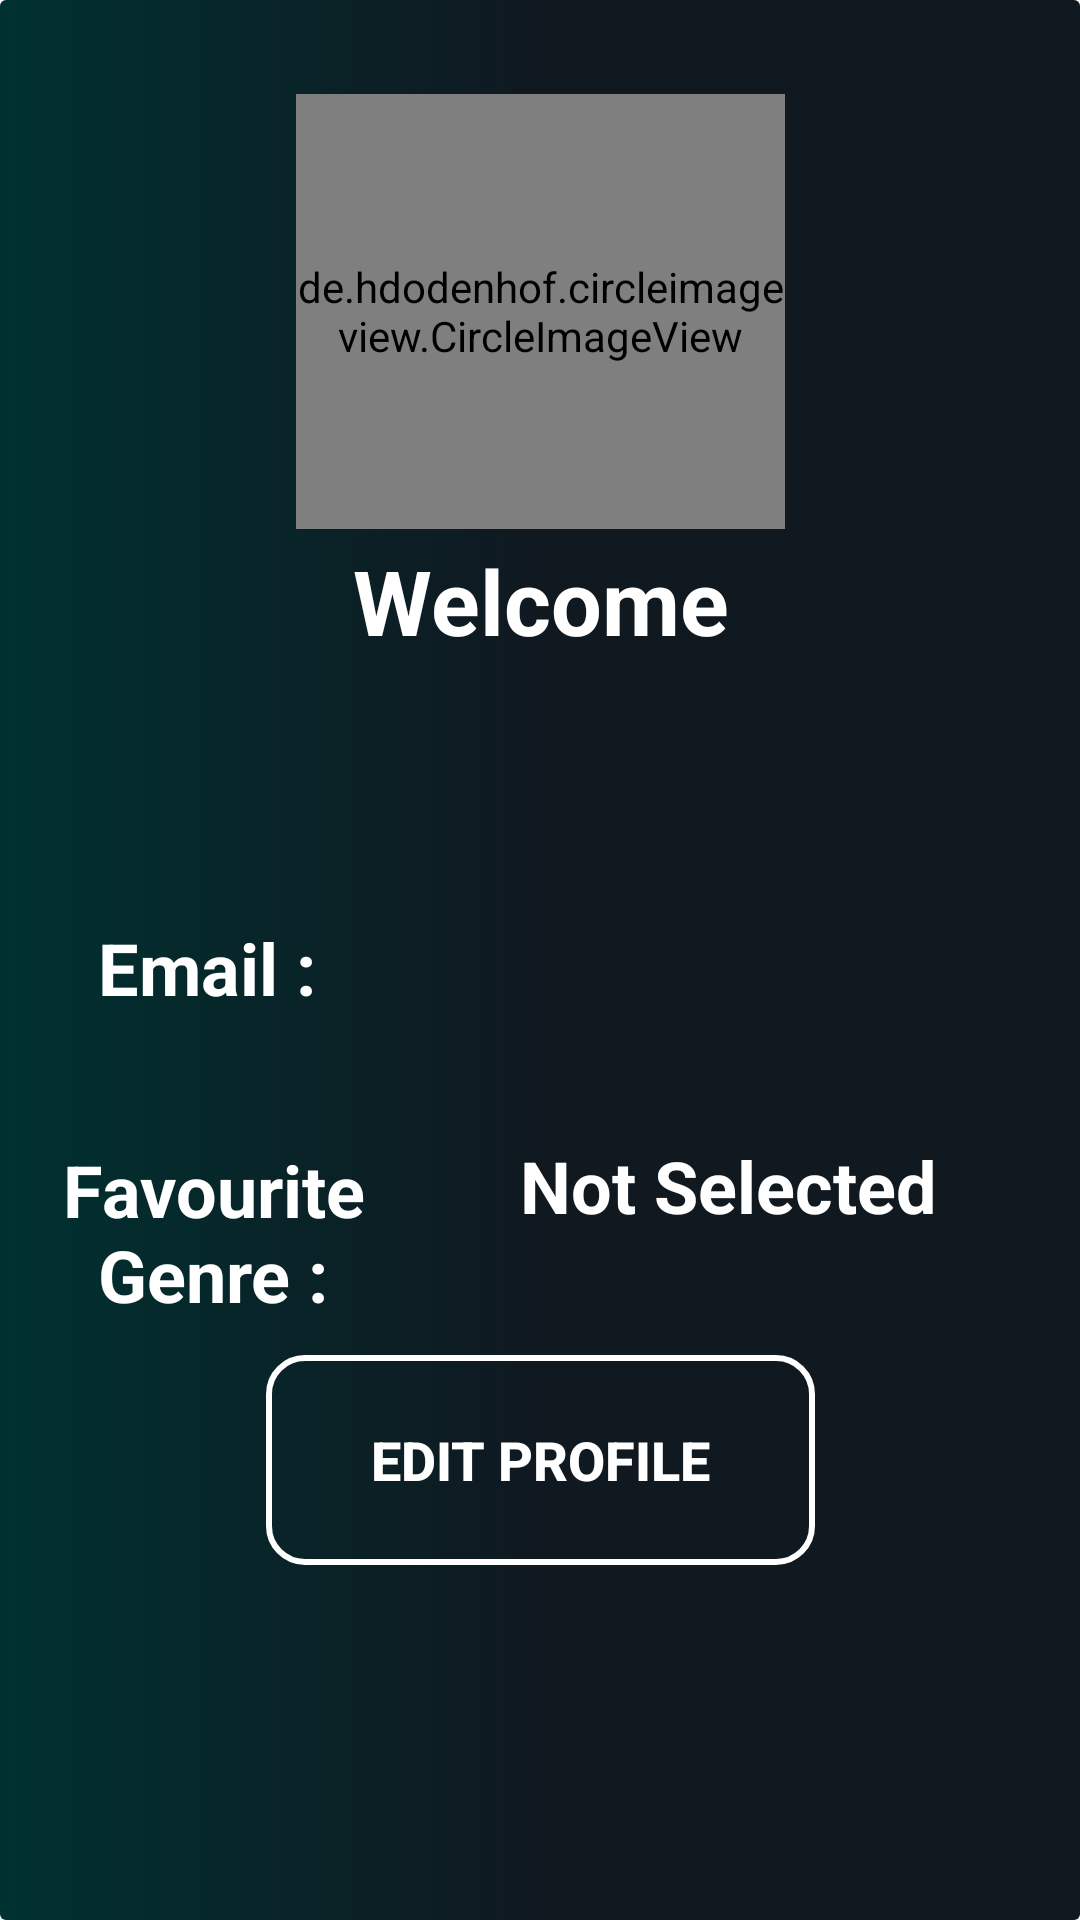

Produce the Android XML layout that renders to this screen, including the resource entries it uses.
<!-- AndroidManifest.xml: application theme Theme.TuneInn -->
<!-- res/layout/activity_profile.xml -->
<?xml version="1.0" encoding="utf-8"?>
<androidx.constraintlayout.widget.ConstraintLayout xmlns:android="http://schemas.android.com/apk/res/android"
    xmlns:app="http://schemas.android.com/apk/res-auto"
    xmlns:tools="http://schemas.android.com/tools"
    android:layout_width="match_parent"
    android:layout_height="match_parent"
    tools:context=".profilePackage.ProfileActivity"
    android:background="@drawable/gradient_blur">


    <TextView
        android:id="@+id/welcomeText"
        android:layout_width="143dp"
        android:layout_height="46dp"

        android:text="Welcome"
        android:textAlignment="center"
        android:textColor="@color/white"
        android:textColorHint="#F1E9E9"
        android:textSize="30sp"
        android:textStyle="bold"
        app:layout_constraintBottom_toBottomOf="parent"
        app:layout_constraintEnd_toEndOf="parent"
        app:layout_constraintStart_toStartOf="parent"
        app:layout_constraintTop_toTopOf="parent"
        app:layout_constraintVertical_bias="0.303" />

    <TextView
        android:id="@+id/userName"
        android:layout_width="246dp"
        android:layout_height="49dp"

        android:text=""
        android:textAlignment="center"
        android:textColor="@color/white"
        android:textSize="38sp"
        android:textStyle="bold"


        app:layout_constraintBottom_toBottomOf="parent"
        app:layout_constraintEnd_toEndOf="@+id/welcomeText"
        app:layout_constraintStart_toStartOf="@+id/welcomeText"
        app:layout_constraintTop_toBottomOf="@+id/welcomeText"
        app:layout_constraintVertical_bias="0.055" />

    <TextView
        android:id="@+id/emailTextView"
        android:layout_width="118dp"
        android:layout_height="52dp"

        android:text="Email : "
        android:textAlignment="center"
        android:textColor="@color/white"
        android:textSize="24sp"
        android:textStyle="bold"

        app:layout_constraintBottom_toBottomOf="parent"
        app:layout_constraintEnd_toEndOf="parent"
        app:layout_constraintHorizontal_bias="0.054"
        app:layout_constraintStart_toStartOf="parent"
        app:layout_constraintTop_toTopOf="parent"
        app:layout_constraintVertical_bias="0.521" />

    <TextView
        android:id="@+id/userEmail"
        android:layout_width="235dp"
        android:layout_height="54dp"

        android:text=""
        android:textAlignment="viewStart"
        android:textColor="@color/white"
        android:textSize="24sp"
        android:textStyle="bold"


        app:layout_constraintBottom_toBottomOf="parent"
        app:layout_constraintEnd_toEndOf="parent"
        app:layout_constraintHorizontal_bias="0.404"
        app:layout_constraintStart_toEndOf="@+id/emailTextView"
        app:layout_constraintTop_toTopOf="parent"
        app:layout_constraintVertical_bias="0.519" />

    <androidx.appcompat.widget.AppCompatButton
        android:id="@+id/addFriendButton"
        android:layout_width="183dp"
        android:layout_height="70dp"


        android:background="@drawable/border"
        android:text="edit profile"
        android:textColor="@color/white"
        android:textSize="18sp"
        android:textStyle="bold"

        app:layout_constraintBottom_toBottomOf="parent"
        app:layout_constraintEnd_toEndOf="parent"
        app:layout_constraintStart_toStartOf="parent"
        app:layout_constraintTop_toBottomOf="@+id/userName"
        app:layout_constraintVertical_bias="0.57" />


    <de.hdodenhof.circleimageview.CircleImageView
        android:id="@+id/profileImage"
        android:layout_width="163dp"
        android:layout_height="145dp"

        android:background="@drawable/logo"
        app:layout_constraintBottom_toBottomOf="parent"
        app:layout_constraintEnd_toEndOf="parent"
        app:layout_constraintStart_toStartOf="parent"
        app:layout_constraintTop_toTopOf="parent"
        app:layout_constraintVertical_bias="0.063"
        app:civ_border_width="2dp"
        app:civ_border_color="#FF000000"/>


    <TextView
        android:id="@+id/genreTextView"
        android:layout_width="125dp"
        android:layout_height="63dp"
        android:text="Favourite Genre :"
        android:textAlignment="center"
        android:textColor="@color/white"
        android:textSize="24sp"
        android:textStyle="bold"

        app:layout_constraintBottom_toBottomOf="parent"
        app:layout_constraintEnd_toEndOf="@+id/emailTextView"
        app:layout_constraintHorizontal_bias="0.629"
        app:layout_constraintStart_toStartOf="@+id/emailTextView"
        app:layout_constraintTop_toBottomOf="@+id/emailTextView"
        app:layout_constraintVertical_bias="0.1" />

    <TextView
        android:id="@+id/userGenre"
        android:layout_width="228dp"
        android:layout_height="61dp"
        android:text="Not Selected"
        android:textAlignment="center"
        android:textColor="@color/white"
        android:textSize="24sp"
        android:textStyle="bold"

        app:layout_constraintBottom_toBottomOf="parent"
        app:layout_constraintEnd_toEndOf="@+id/userEmail"
        app:layout_constraintHorizontal_bias="0.0"
        app:layout_constraintStart_toStartOf="@+id/userEmail"
        app:layout_constraintTop_toBottomOf="@+id/userEmail"
        app:layout_constraintVertical_bias="0.095" />


</androidx.constraintlayout.widget.ConstraintLayout>
<!-- resources referenced by this layout -->
<resources>
  <color name="white">#FFFFFFFF</color>
  <!-- drawable border (drawable) -->
  <?xml version="1.0" encoding="utf-8"?>
  <shape xmlns:android="http://schemas.android.com/apk/res/android">
      <stroke
          android:width="2dp"
          android:color="@color/white"
          />
      <corners android:radius="12dp"/>
  </shape>
  <!-- drawable gradient_blur (drawable) -->
  <?xml version="1.0" encoding="utf-8"?>
  <selector xmlns:android="http://schemas.android.com/apk/res/android">
      <item>
          <shape
              android:shape="rectangle">
              <gradient
                  android:startColor="@color/dark_green"
                  android:centerColor="@color/light_black"
                  android:endColor="@color/light_black"/>
              <corners android:radius="2dp"/>
          </shape>
  
      </item>
  
  </selector>
  <!-- drawable logo: png bitmap (mipmap-anydpi-v26, 58467 bytes) -->
  <style name="Theme.TuneInn" parent="Theme.MaterialComponents.DayNight.NoActionBar">
          
          <item name="colorPrimary">@color/purple_500</item>
          <item name="colorPrimaryVariant">@color/purple_700</item>
          <item name="colorOnPrimary">@color/white</item>
          
          <item name="colorSecondary">@color/teal_200</item>
          <item name="colorSecondaryVariant">@color/teal_700</item>
          <item name="colorOnSecondary">@color/black</item>
          
          <item name="android:statusBarColor">?attr/colorPrimaryVariant</item>
          
      </style>
  <color name="dark_green">#003131</color>
  <color name="light_black">#101820</color>
  <color name="purple_500">#FF6200EE</color>
  <color name="purple_700">#FF3700B3</color>
  <color name="teal_200">#FF03DAC5</color>
  <color name="teal_700">#FF018786</color>
  <color name="black">#FF000000</color>
</resources>
